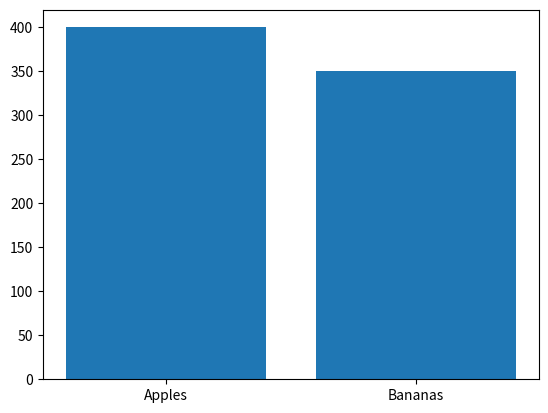

Python code for this plot:
# import matplotlib.pyplot as plt
# import numpy as np
#
# x= np.array(['A', 'B', 'C', 'D'])
# y = np.array([3,8,1,10])
#
# plt.bar(x, y)
# plt.show()

import sys
import matplotlib
matplotlib.use('Agg')
import matplotlib.pyplot as plt
import numpy as np

x =['Apples', 'Bananas']
y =[400,350]

plt.bar(x, y)
plt.show()

plt.savefig(sys.stdout.buffer)
sys.stdout.flush()